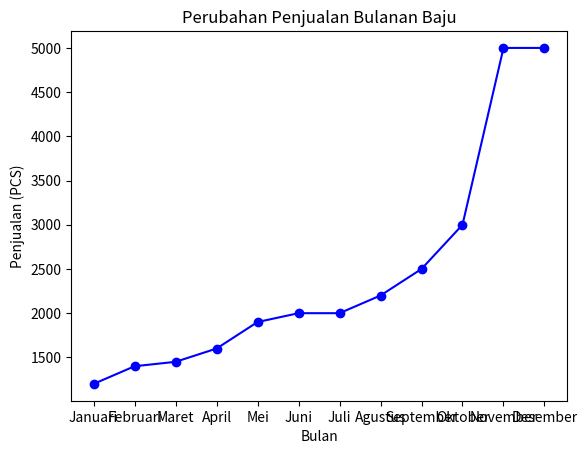

Reproduce this figure in Python.
import matplotlib.pyplot as plt
import pandas as pd

# Data
data = {
    'Bulan': ['Januari', 'Februari', 'Maret', 'April', 'Mei', 'Juni', 'Juli', 'Agustus', 'September', 'Oktober', 'November', 'Desember'],
    'Penjualan': [1200, 1400, 1450, 1600, 1900, 2000, 2000, 2200, 2500, 3000, 5000, 5000]
}

df = pd.DataFrame(data)

plt.plot(df['Bulan'], df['Penjualan'], marker='o', linestyle='-', color='b')

plt.title('Perubahan Penjualan Bulanan Baju')
plt.xlabel('Bulan')
plt.ylabel('Penjualan (PCS)')

# Tampilkan Grafik
plt.show()
